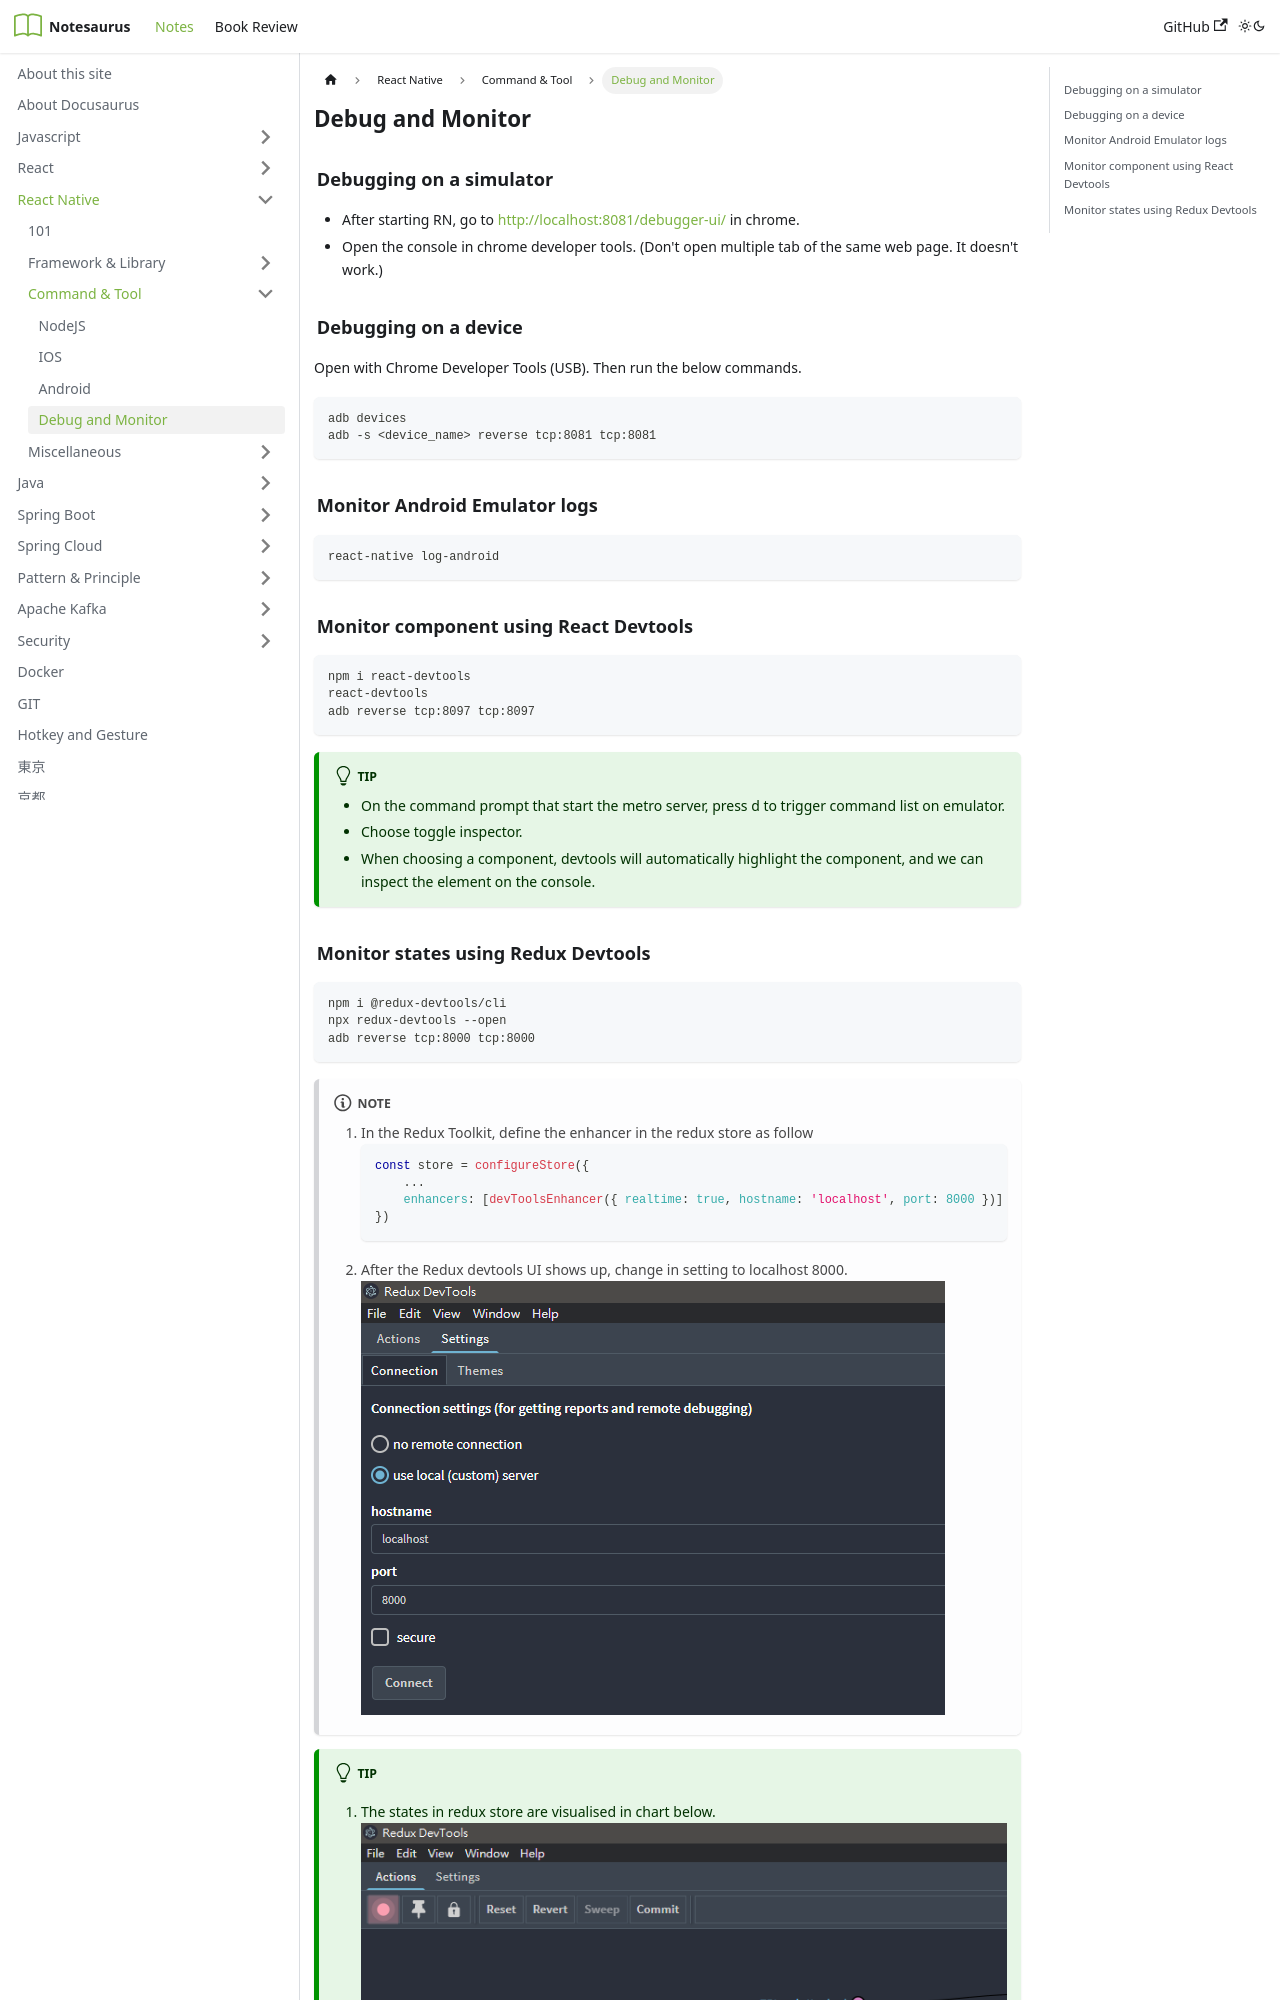

repository: athomasliz/Notesaurus · page: docs/react-native/command-tools/debugging-development-tool/index.html · generator: jekyll

---
sidebar_position: 4
---

# Debug and Monitor
  
## Debugging on a simulator

- After starting RN, go to http://localhost:8081/debugger-ui/ in chrome.
- Open the console in chrome developer tools. (Don't open multiple tab of the same web page. It doesn't work.)

## Debugging on a device

Open with Chrome Developer Tools (USB). Then run the below commands.
```console
adb devices
adb -s <device_name> reverse tcp:8081 tcp:8081
```

## Monitor Android Emulator logs

```console
react-native log-android
```

## Monitor component using React Devtools

```console 
npm i react-devtools
react-devtools
adb reverse tcp:8097 tcp:8097
```

:::tip
- On the command prompt that start the metro server, press d to trigger command list on emulator. 
- Choose toggle inspector. 
- When choosing a component, devtools will automatically highlight the component, and we can inspect the element on the console.
:::
